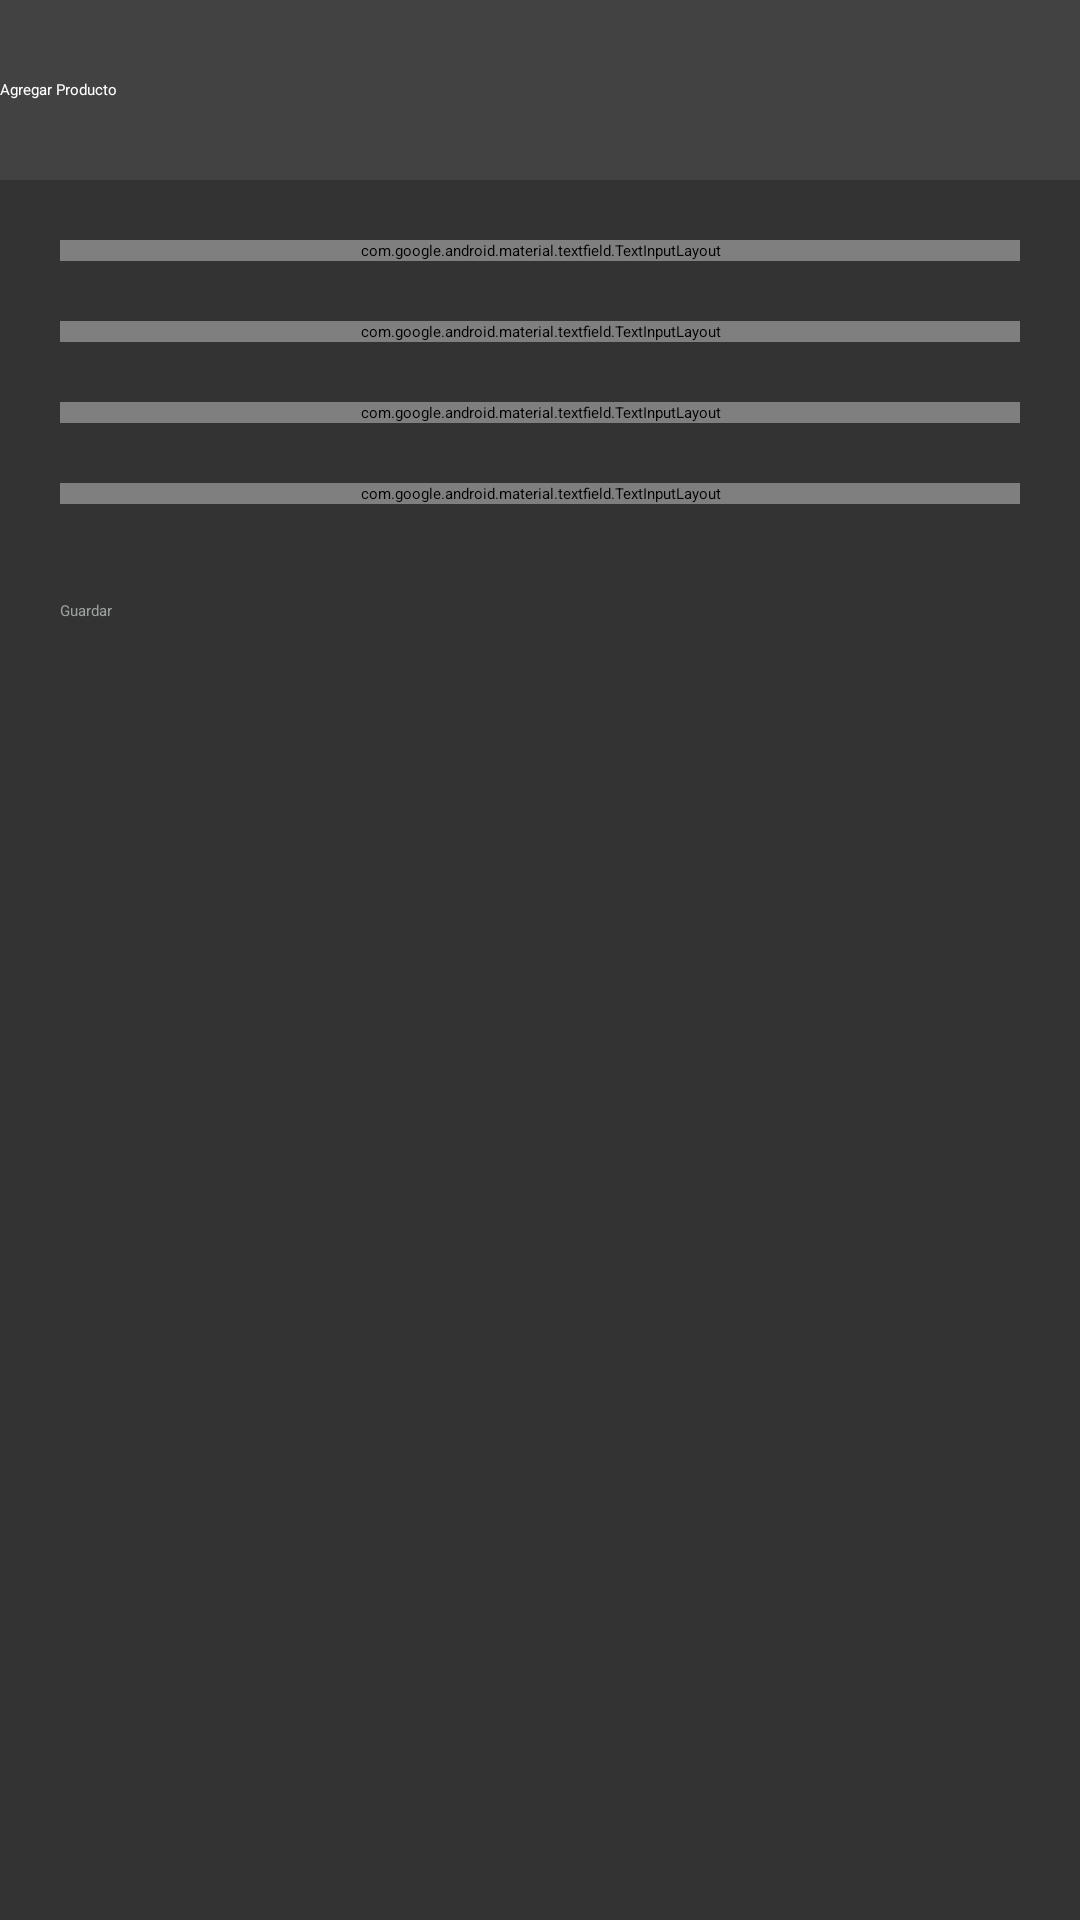

Write the Android layout XML for this screen, with the resource values it uses.
<!-- AndroidManifest.xml: application theme Theme.WidgetInventory -->
<!-- res/layout/fragment_agregar_producto.xml -->
<?xml version="1.0" encoding="utf-8"?>
<layout xmlns:android="http://schemas.android.com/apk/res/android"
    xmlns:app="http://schemas.android.com/apk/res-auto"
    android:fitsSystemWindows="true">

    <androidx.constraintlayout.widget.ConstraintLayout
        android:layout_width="match_parent"
        android:layout_height="match_parent"
        >

        <androidx.appcompat.widget.Toolbar
            android:id="@+id/agregarProductoToolbar"
            android:layout_width="match_parent"
            android:layout_height="60dp"
            app:layout_constraintTop_toTopOf="parent"
            app:title="@string/agregar_producto"
            app:titleTextColor="@color/white"
            android:background="@color/toolBar"
            app:navigationIcon="@drawable/arrow_back">
        </androidx.appcompat.widget.Toolbar>

        <LinearLayout
            android:id="@+id/containerLayout"
            android:layout_width="match_parent"
            android:orientation="vertical"
            android:background="@color/appBlack"
            android:layout_height="0dp"
            app:layout_constraintTop_toBottomOf="@+id/agregarProductoToolbar"
            app:layout_constraintBottom_toBottomOf="parent"
            android:padding="20dp"
            >

            <com.google.android.material.textfield.TextInputLayout
                android:id="@+id/til_codigo_producto"
                android:layout_width="match_parent"
                android:layout_height="wrap_content"
                android:hint="Código producto"

                style="@style/WidgetInventory.M3.OutlinedTextField.WhiteFocus">

                <com.google.android.material.textfield.TextInputEditText
                    android:id="@+id/et_codigo_producto"
                    android:layout_width="match_parent"
                    android:layout_height="wrap_content"
                    android:inputType="number"
                    android:maxLength="4"
                    android:textColor="@color/white"
                    />
            </com.google.android.material.textfield.TextInputLayout>

            <Space android:layout_width="match_parent" android:layout_height="20dp"/>

            <com.google.android.material.textfield.TextInputLayout
                android:id="@+id/til_nombre_articulo"
                android:layout_width="match_parent"
                android:layout_height="wrap_content"
                android:hint="Nombre articulo"

                style="@style/WidgetInventory.M3.OutlinedTextField.WhiteFocus">

                <com.google.android.material.textfield.TextInputEditText
                    android:id="@+id/et_nombre_articulo"
                    android:layout_width="match_parent"
                    android:layout_height="wrap_content"
                    android:inputType="text"
                    android:maxLength="40"
                    android:textColor="@color/white"
                    />
            </com.google.android.material.textfield.TextInputLayout>

            <Space android:layout_width="match_parent" android:layout_height="20dp"/>

            <com.google.android.material.textfield.TextInputLayout
                android:id="@+id/til_precio_producto"
                android:layout_width="match_parent"
                android:layout_height="wrap_content"
                android:hint="Precio"

                style="@style/WidgetInventory.M3.OutlinedTextField.WhiteFocus">

                <com.google.android.material.textfield.TextInputEditText
                    android:id="@+id/et_precio_producto"
                    android:layout_width="match_parent"
                    android:layout_height="wrap_content"
                    android:inputType="number"
                    android:maxLength="20"
                    android:textColor="@color/white"
                    />
            </com.google.android.material.textfield.TextInputLayout>

            <Space android:layout_width="match_parent" android:layout_height="20dp"/>

            <com.google.android.material.textfield.TextInputLayout
                android:id="@+id/til_cantidad_producto"
                android:layout_width="match_parent"
                android:layout_height="wrap_content"
                android:hint="Cantidad"

                style="@style/WidgetInventory.M3.OutlinedTextField.WhiteFocus">

                <com.google.android.material.textfield.TextInputEditText
                    android:id="@+id/et_cantidad_producto"
                    android:layout_width="match_parent"
                    android:layout_height="wrap_content"
                    android:inputType="number"
                    android:maxLength="4"
                    android:textColor="@color/white"
                    />
            </com.google.android.material.textfield.TextInputLayout>

            <Button
                android:id="@+id/btn_guardar"
                android:layout_width="match_parent"
                android:layout_height="wrap_content"
                android:layout_marginTop="32dp"
                android:text="Guardar"
                android:textColor="@color/text_button_color_selector"

                style="@style/WidgetInventory.M3.Button.Save"

                android:enabled="false"
                />

        </LinearLayout>
    </androidx.constraintlayout.widget.ConstraintLayout>
</layout>
<!-- resources referenced by this layout -->
<resources>
  <color name="appBlack">#CC000000</color>
  <color name="toolBar">#424242</color>
  <color name="white">#FFFFFFFF</color>
  <string name="agregar_producto">Agregar Producto</string>
  <style name="WidgetInventory.M3.Button.Save" parent="Widget.Material3.Button.TextButton">
  
          <item name="backgroundTint">@color/naranja</item>
  
          <item name="cornerRadius">24dp</item>
  
          <item name="colorControlHighlight">#FFFFFF50</item>
      </style>
  <style name="WidgetInventory.M3.OutlinedTextField.WhiteFocus" parent="Widget.Material3.TextInputLayout.OutlinedBox">
  
          <item name="hintTextColor">@color/white</item>
  
          <item name="android:textColor">@color/white</item>
  
          <item name="android:textColorHint">@color/white</item>
  
      </style>
  <color name="naranja">#e7522e</color>
</resources>
